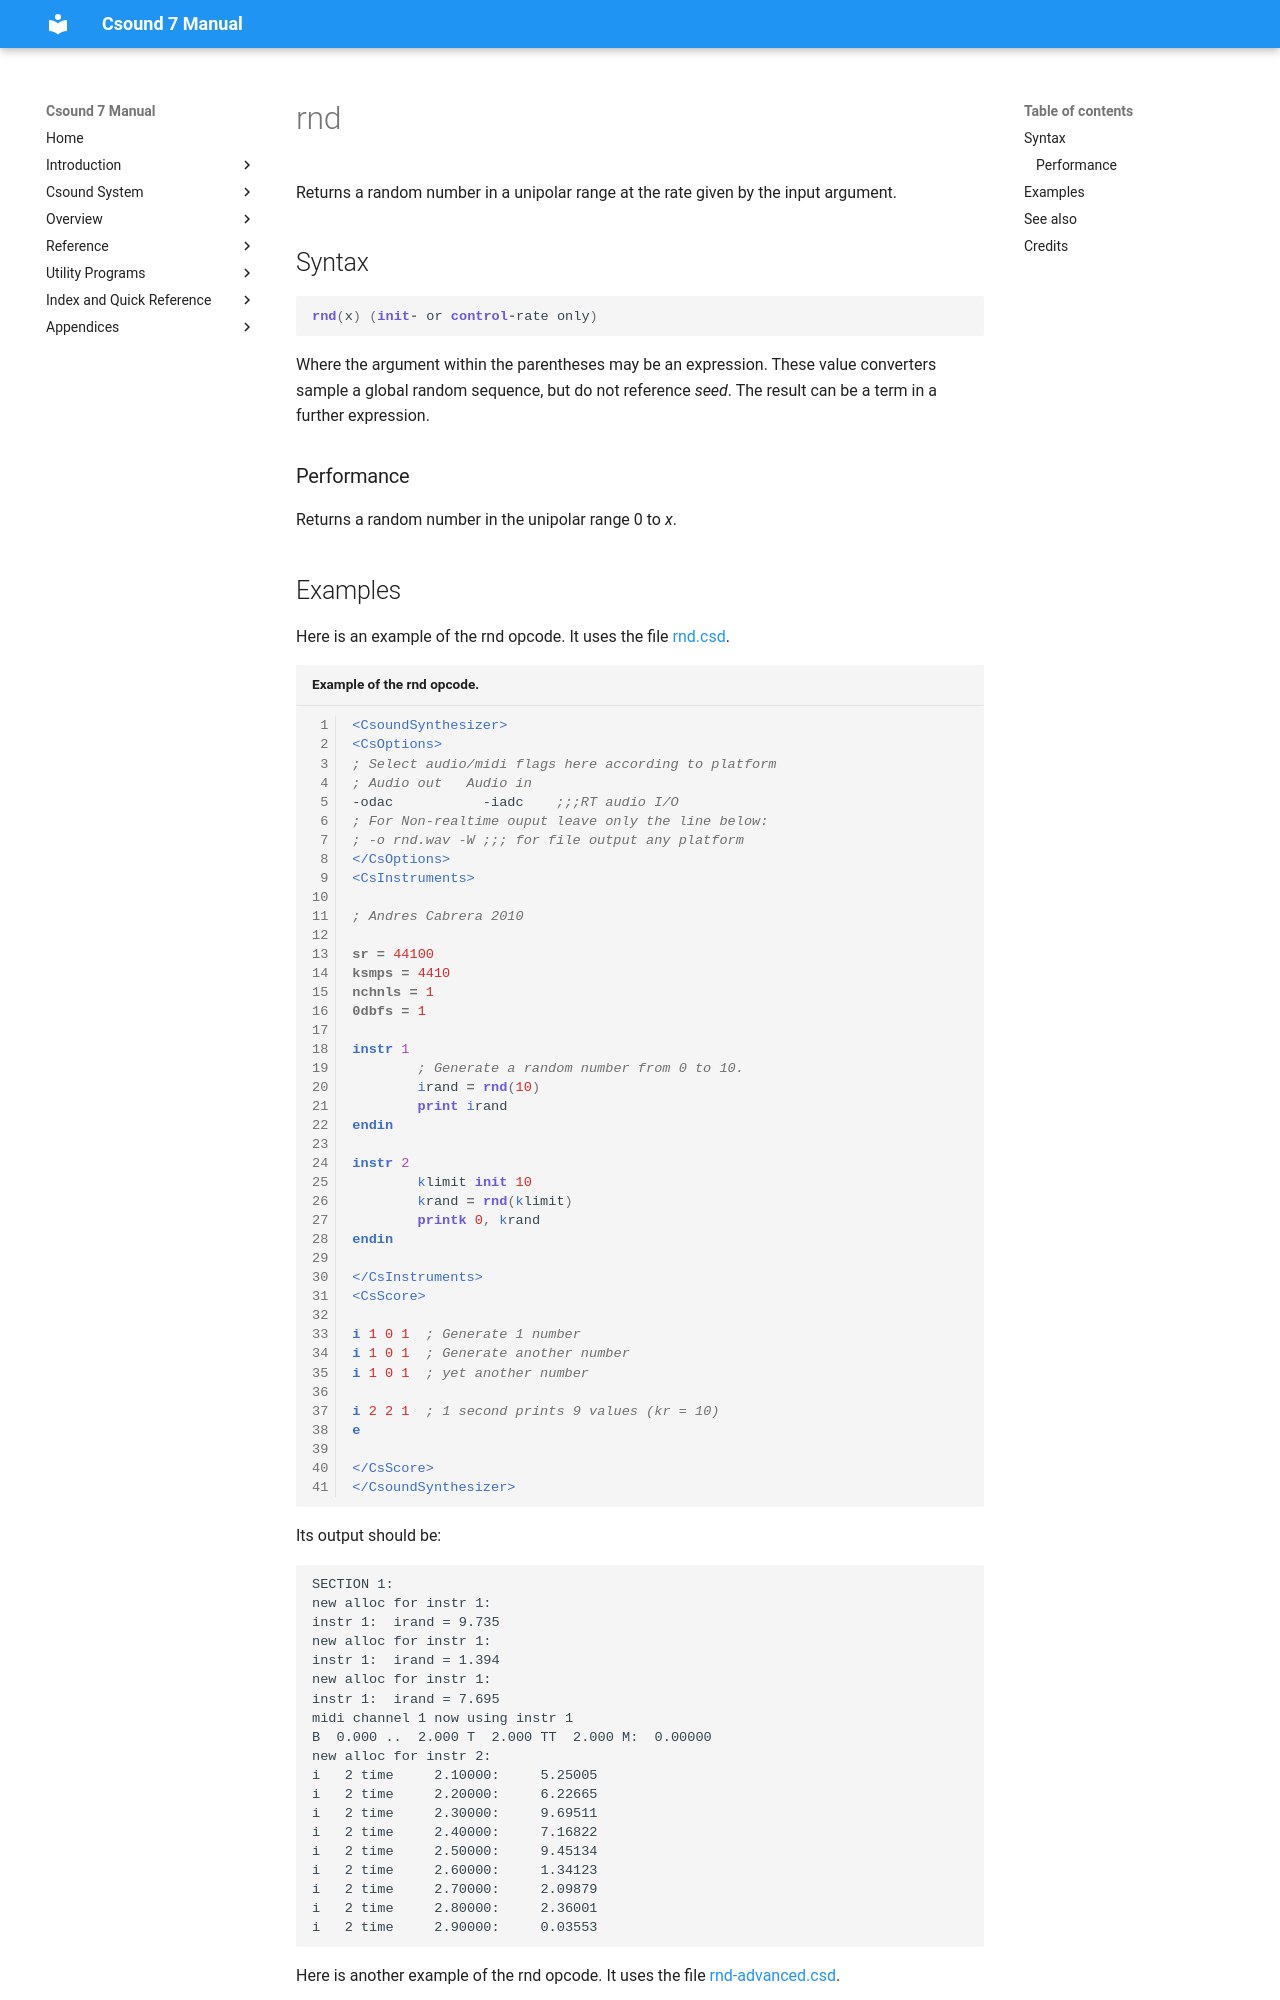

repository: csound/manual · page: opcodes/rnd/index.html · generator: mkdocs

<!--
id:rnd
category:Mathematical Operations:Random Functions
-->
# rnd
Returns a random number in a unipolar range at the rate given by the input argument.

## Syntax
``` csound-orc
rnd(x) (init- or control-rate only)
```

Where the argument within the parentheses may be an expression. These value converters sample a global random sequence, but do not reference _seed_. The result can be a term in a further expression.

### Performance

Returns a random number in the unipolar range 0 to _x_.
